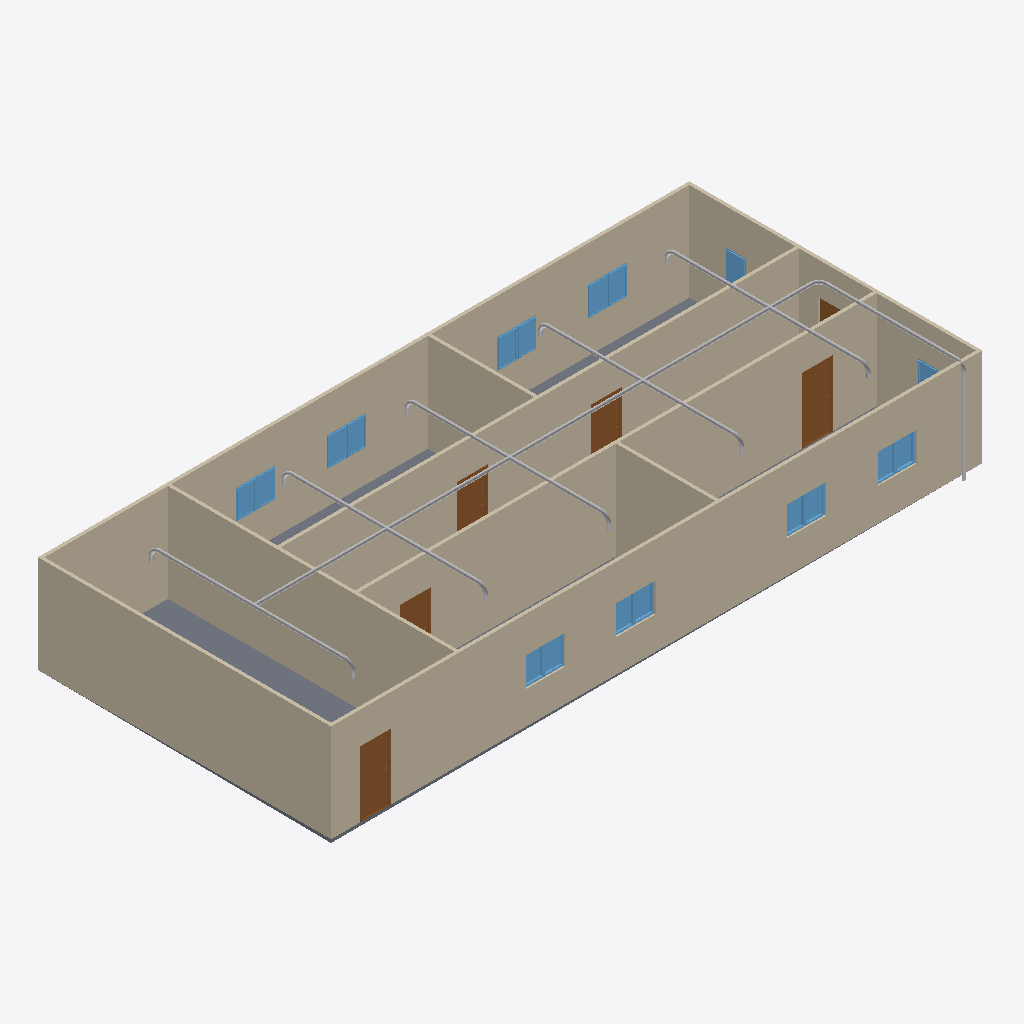
Isometric view of an IFC building model (IFC-SPF (STEP), schema IFC4, length unit metre), seen from the south-west, elements coloured by IFC class: 20 other elements (light grey), 18 windows (light blue), 9 walls (beige), 6 doors (brown), 1 slab (grey).
Extent 20.0 m × 9.1 m × 3.1 m (x, y, z). Storeys (2): GF at 0.00 m; PIPING at 3.00 m. Elements (63): 18 IfcWindow, 17 IfcPipeSegment, 12 IfcPipeFitting, 9 IfcWall, 6 IfcDoor, 1 IfcSlab.

HEADER;
FILE_DESCRIPTION(('ViewDefinition[DesignTransferView]'),'2;1');
FILE_NAME('s09-activity.ifc','2026-10-27T10:38:46+08:00',(''),(''),'IfcOpenShell 0.8.5-post1','Bonsai 0.8.5-post1','Nobody');
FILE_SCHEMA(('IFC4'));
ENDSEC;
DATA;
#1=IFCPROJECT('1l4KqzPg9APwJzTSXJnQbj',$,'My Project',$,$,$,$,(#14,#26),#9);
#31=IFCSITE('1GKO1AHKzA0wLUP9eqTgJt',$,'My Site',$,$,#54,$,$,$,$,$,$,$,$);
#37=IFCBUILDING('3iGBFCdRn6GBXfLBPvPWqx',$,'My Building',$,$,#60,$,$,$,$,$,$);
#43=IFCBUILDINGSTOREY('3DIsCg3OD5tPov22C1m$7R',$,'GF',$,$,#66,$,$,$,$);
#4681=IFCBUILDINGSTOREY('1BIHsbpHj5KPq9LAlG9xJg',$,'PIPING',$,$,#4702,$,$,$,$);
#351=IFCWALL('3RVOxJKsTCJB_V_UMUMPxa',$,'Wall',$,$,#614,#359,$,$);
#403=IFCWALL('3yv8chYx5EEwBHhGyf1Zs4',$,'Wall',$,$,#550,#409,$,$);
#2967=IFCWALL('34gaY2lWL6yvKtRVsxn2QZ',$,'Wall',$,$,#3119,#2973,$,$);
#3005=IFCWALL('21PnV9QhT59wmLG3xuH8uA',$,'Wall',$,$,#3222,#3011,$,$);
#428=IFCWALL('2lwt2gmIX6IRcOYTRzaebH',$,'Wall',$,$,#582,#434,$,$);
#780=IFCWALL('3_SMQPk8v65vHJlcsqTH9K',$,'Wall',$,$,#3750,#786,$,$);
#378=IFCWALL('3ZP57Q9Az01wBJKnOFnGN5',$,'Wall',$,$,#389,#384,$,$);
#3756=IFCSLAB('2DzY5m95PAgulGZIFyof$V',$,'Slab',$,$,#3764,#3771,$,$);
#1134=IFCWALL('3n2lYU0pn1yxw$aJ6qf9q$',$,'Wall',$,$,#1145,#1140,$,$);
#1096=IFCWALL('2GKvflePLA5wrozkuUBeOt',$,'Wall',$,$,#3755,#1102,$,$);
#4708=IFCPIPESEGMENT('1UpO8LmZ52E8DROyi6c4b7',$,'PipeSegment',$,$,#6591,#4721,$,$);
#3298=IFCDOOR('1tlpiwcpDEaf8LlTG$IjHm',$,'Door',$,$,#3346,#3306,$,2.0,0.899999976158142,$,$,$);
#3697=IFCDOOR('3vrVcDmJT8BPL3AVIX1hrx',$,'Door',$,$,#3745,#3705,$,2.0,0.899999976158142,$,$,$);
#3249=IFCDOOR('1Dl6RoeYfAZ9vElny4Vrwc',$,'Door',$,$,#3297,#3257,$,2.0,0.899999976158142,$,$,$);
#3195=IFCDOOR('04dafkjif2QvgCizUODKqT',$,'Door',$,$,#3248,#3203,$,2.0,0.899999976158142,$,$,$);
#4765=IFCPIPESEGMENT('0Db4cCfvPDjOG_$qWTa5Th',$,'PipeSegment',$,$,#6866,#4776,$,$);
#5554=IFCPIPESEGMENT('387yJMgQ14kRUM5pGWAQXw',$,'PipeSegment',$,$,#5855,#5592,$,$);
#5856=IFCPIPESEGMENT('0QXCqYnZX5ugUECcBgtzva',$,'PipeSegment',$,$,#5980,#5890,$,$);
#6123=IFCPIPESEGMENT('10AAUd9SXA5eNb3Jr1LRYn',$,'PipeSegment',$,$,#6914,#6157,$,$);
#6268=IFCPIPESEGMENT('3IqCnVE2rBgBaH3vHWe4Lb',$,'PipeSegment',$,$,#6474,#6302,$,$);
#3146=IFCDOOR('3JFyveaxzFQPuadvnfgsSt',$,'Door',$,$,#3194,#3154,$,2.0,0.899999976158142,$,$,$);
#2151=IFCWINDOW('21BZjpQl56nhEUZTnLzwPa',$,'Window',$,$,#3882,#2159,$,0.899999976158142,0.600000023841858,$,$,$);
#3817=IFCWINDOW('3UDGGRCMf0eQ7KzP346i3s',$,'Window',$,$,#3915,#3830,$,0.899999976158142,0.600000023841858,$,$,$);
#3883=IFCWINDOW('2mB7yZBr94jO1u6ABHNNfi',$,'Window',$,$,#4070,#3896,$,0.899999976158142,0.600000023841858,$,$,$);
#2004=IFCWINDOW('084R0U5ZfENxzAMcY953dJ',$,'Window.004',$,$,#3816,#2012,$,0.899999976158142,0.600000023841858,$,$,$);
#2053=IFCWINDOW('1lCgtbxvrCOvIN6Ovq7cxG',$,'Window.005',$,$,#3849,#2061,$,0.899999976158142,0.600000023841858,$,$,$);
#2102=IFCWINDOW('0qxhXdS692oQ02IovPWZze',$,'Window',$,$,#3783,#2110,$,0.899999976158142,0.600000023841858,$,$,$);
#6490=IFCPIPESEGMENT('0yjxjFNDr4CPsehvNcVjtg',$,'PipeSegment',$,$,#6703,#6524,$,$);
#3784=IFCWINDOW('2kdy0$N1j6xfArLPHO8iXV',$,'Window',$,$,#4037,#3797,$,0.899999976158142,0.600000023841858,$,$,$);
#3850=IFCWINDOW('1KZ0hswEv8Y85I45LIbeO6',$,'Window',$,$,#3948,#3863,$,0.899999976158142,0.600000023841858,$,$,$);
#3916=IFCWINDOW('1nF5DO2Y576f2os198Pa$w',$,'Window',$,$,#4645,#3929,$,0.899999976158142,0.600000023841858,$,$,$);
#3977=IFCWINDOW('1JxQqa9lv44uh6X6C$pCvy',$,'Window',$,$,#4655,#3990,$,0.899999976158142,0.600000023841858,$,$,$);
#4038=IFCWINDOW('1obno6aB1AigQsvSLt216m',$,'Window',$,$,#4665,#4051,$,0.899999976158142,0.600000023841858,$,$,$);
#4099=IFCWINDOW('1yXKuc77T6oP9xC6_Jh3oj',$,'Window',$,$,#4675,#4112,$,0.899999976158142,0.600000023841858,$,$,$);
#3949=IFCWINDOW('3ddlSYz898$ALTUEe0w5c8',$,'Window',$,$,#4650,#3962,$,0.899999976158142,0.600000023841858,$,$,$);
#4005=IFCWINDOW('2F2lpL1MnEbAkUO3AIcg9R',$,'Window',$,$,#4660,#4018,$,0.899999976158142,0.600000023841858,$,$,$);
#4071=IFCWINDOW('1Hl6gL3W1568yxKT79J40N',$,'Window',$,$,#4670,#4084,$,0.899999976158142,0.600000023841858,$,$,$);
#4127=IFCWINDOW('2f0bNBagzA_wQuoMl8pSVU',$,'Window',$,$,#4680,#4140,$,0.899999976158142,0.600000023841858,$,$,$);
#1955=IFCWINDOW('1utAfJULv92AmQJknECKPH',$,'Window',$,$,#2003,#1963,$,0.899999976158142,0.600000023841858,$,$,$);
#6420=IFCPIPESEGMENT('1i_ALSPFT5geZCMfLy_xRi',$,'PipeSegment',$,$,#6723,#6454,$,$);
#1857=IFCWINDOW('2BTH616_b9fQyeVZq8gPsk',$,'Window',$,$,#1905,#1865,$,0.899999976158142,0.600000023841858,$,$,$);
#3043=IFCDOOR('1PxF51vafDKgnDVQUrfJzG',$,'Door',$,$,#3091,#3051,$,2.0,0.899999976158142,$,$,$);
#6318=IFCPIPEFITTING('0tK4H2yYz9fuxNe0Tyt$3a',$,'PipeFitting',$,$,#6479,#6372,$,$);
#5603=IFCPIPEFITTING('0cYuAyAYX6hekmQAEZcHjs',$,'PipeFitting',$,$,#5905,#5661,$,$);
#5906=IFCPIPEFITTING('3aig9gMLP2jByxG90EmVQC',$,'PipeFitting',$,$,#5985,#5960,$,$);
#6031=IFCPIPEFITTING('3PuzbTh3T5ag7gOckF_tur',$,'PipeFitting',$,$,#6929,#6085,$,$);
#5138=IFCPIPEFITTING('1TwCrc7hP4qheSyHgoz2KL',$,'PipeFitting',$,$,#6846,#5147,$,$);
#6633=IFCPIPEFITTING('2CSDdSFa5EuB$0sZ8Jsic$',$,'PipeFitting',$,$,#6664,#6641,$,$);
#6745=IFCPIPEFITTING('2pF1o7B6b7Bhyjl5gaw8uH',$,'PipeFitting',$,$,#6776,#6753,$,$);
#5430=IFCPIPEFITTING('1i_kXeD012egDZzNBwyGP5',$,'PipeFitting',$,$,#6851,#5438,$,$);
#6086=IFCPIPEFITTING('3se3p4l2T96RXV$0leDdu4',$,'PipeFitting',$,$,#6919,#6122,$,$);
#5466=IFCPIPEFITTING('3mKEEnm5P27wEcLM7n8YGD',$,'PipeFitting',$,$,#5813,#5506,$,$);
#5814=IFCPIPEFITTING('0u4o7maTrDJOCHaUn1dCQK',$,'PipeFitting',$,$,#5975,#5850,$,$);
#6378=IFCPIPEFITTING('3x01JdSIT7ShY7NN_LBqu4',$,'PipeFitting',$,$,#6484,#6414,$,$);
ENDSEC;
